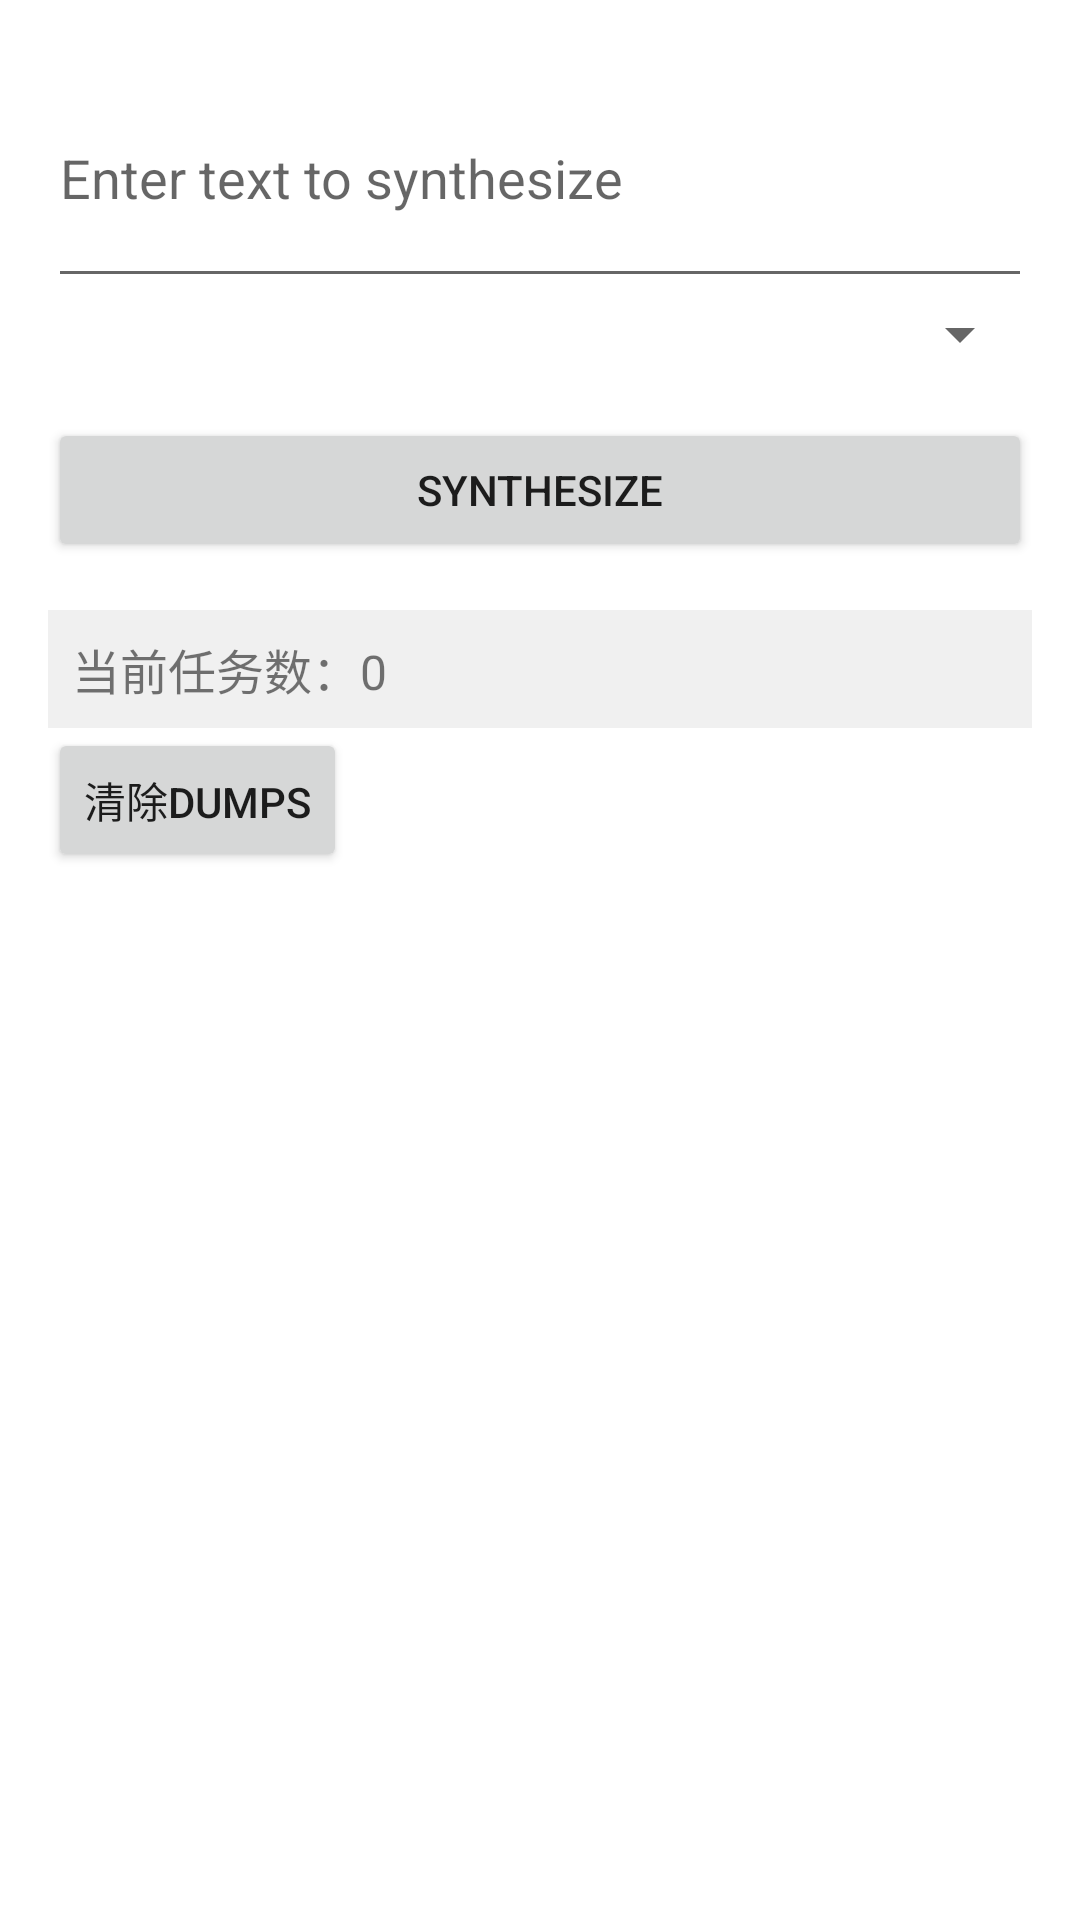

Write the Android layout XML for this screen, with the resource values it uses.
<!-- AndroidManifest.xml: application theme Theme.SynthesizerParallelTest -->
<!-- res/layout/activity_main.xml -->
<?xml version="1.0" encoding="utf-8"?>
<LinearLayout xmlns:android="http://schemas.android.com/apk/res/android"
    xmlns:tools="http://schemas.android.com/tools"
    android:layout_width="match_parent"
    android:layout_height="match_parent"
    android:orientation="vertical"
    android:padding="16dp"
    tools:context=".MainActivity">

    
    <EditText
        android:id="@+id/editText"
        android:layout_width="match_parent"
        android:layout_height="wrap_content"
        android:hint="Enter text to synthesize"
        android:inputType="textMultiLine"
        android:minLines="3" />

    <Spinner
        android:id="@+id/textSpinner"
        android:layout_width="match_parent"
        android:layout_height="wrap_content"
        android:prompt="@string/text_spinner_prompt" />

    
    <Button
        android:id="@+id/synthesizeButton"
        android:layout_width="match_parent"
        android:layout_height="wrap_content"
        android:text="Synthesize"
        android:layout_marginTop="16dp" />

    
    <TextView
        android:id="@+id/outputMessage"
        android:layout_width="match_parent"
        android:layout_height="wrap_content"
        android:text="当前任务数：0"
        android:textSize="16sp"
        android:layout_marginTop="16dp"
        android:padding="8dp"
        android:background="#f0f0f0"
        android:scrollbars="vertical" />

    <Button
        android:id="@+id/btnClearFiles"
        android:layout_width="wrap_content"
        android:layout_height="wrap_content"
        android:text="清除dumps" />
</LinearLayout>
<!-- resources referenced by this layout -->
<resources>
  <string name="text_spinner_prompt">请选择一句话</string>
  <style name="Theme.SynthesizerParallelTest" parent="Theme.MaterialComponents.DayNight.DarkActionBar">
          
          <item name="colorPrimary">@color/purple_500</item>
          <item name="colorPrimaryVariant">@color/purple_700</item>
          <item name="colorOnPrimary">@color/white</item>
          
          <item name="colorSecondary">@color/teal_200</item>
          <item name="colorSecondaryVariant">@color/teal_700</item>
          <item name="colorOnSecondary">@color/black</item>
          
          <item name="android:statusBarColor" tools:targetApi="l">?attr/colorPrimaryVariant</item>
          
      </style>
  <!-- not gathered from this repository: default colours our renderer supplied (Android Studio template values) -->
  <color name="purple_500">#FF6200EE</color>
  <color name="purple_700">#FF3700B3</color>
  <color name="teal_200">#FF03DAC5</color>
  <color name="teal_700">#FF018786</color>
  <color name="black">#FF000000</color>
  <color name="white">#FFFFFFFF</color>
</resources>
